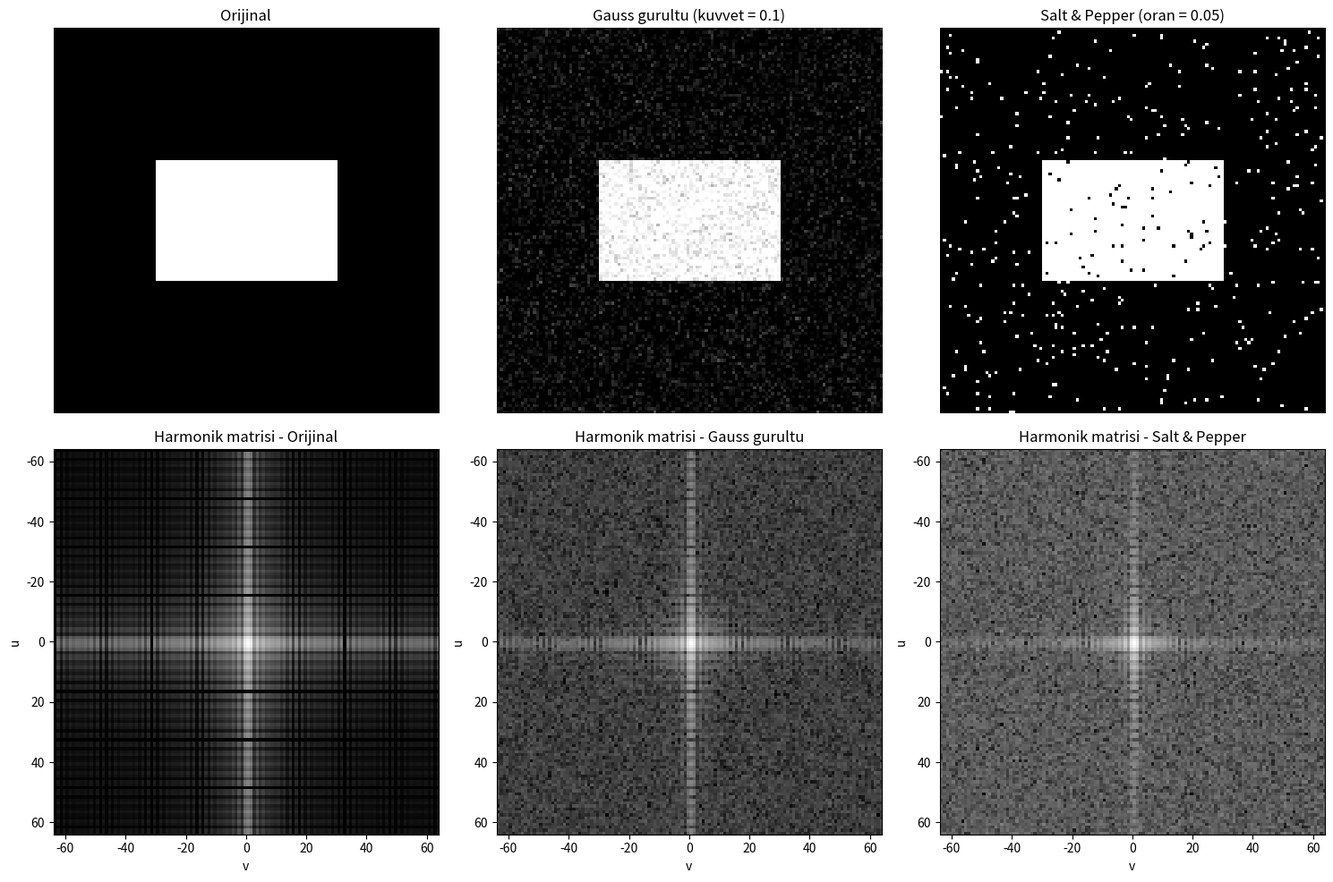

The script that saved this image:
import os
import numpy as np
import matplotlib.pyplot as plt


def ikinin_kuvveti_mi(n):
    return n > 0 and (n & (n - 1)) == 0


def dft_2d(resim):
    M, N = resim.shape
    if not ikinin_kuvveti_mi(M) or not ikinin_kuvveti_mi(N):
        raise ValueError("Resim boyutlari 2'nin kuvveti olmali!")

    W_M = np.zeros((M, M), dtype=complex)
    for u in range(M):
        for x in range(M):
            W_M[u, x] = np.exp(-2j * np.pi * u * x / M)

    W_N = np.zeros((N, N), dtype=complex)
    for y in range(N):
        for v in range(N):
            W_N[y, v] = np.exp(-2j * np.pi * y * v / N)

    return W_M @ resim @ W_N


def resim_yukle(dosya, boyut=128):
    resim = plt.imread(dosya).astype(float)

    if resim.ndim == 3:
        resim = resim[:, :, :3].mean(axis=2)

    # Piksel degerlerini 0-1 araligina getir
    if resim.max() > 1:
        resim = resim / 255

    satirlar = (np.arange(boyut) * resim.shape[0] / boyut).astype(int)
    sutunlar = (np.arange(boyut) * resim.shape[1] / boyut).astype(int)
    return resim[satirlar][:, sutunlar]


def ortala(harmonikler):
    M, N = harmonikler.shape
    return np.roll(np.roll(harmonikler, M // 2, axis=0), N // 2, axis=1)


# Her piksele ortalamasi 0, standart sapmasi "kuvvet" olan rastgele deger ekler
def gauss_gurultu_ekle(resim, kuvvet):
    gurultu = np.random.normal(0, kuvvet, resim.shape)
    gurultulu = resim + gurultu
    return np.clip(gurultulu, 0, 1)


# Piksellerin "oran" kadarini rastgele secip yarisini siyah (0), yarisini beyaz (1) yapar
def salt_and_pepper_ekle(resim, oran):
    if oran < 0 or oran > 1:
        raise ValueError("Oran 0 ile 1 arasinda olmali!")

    gurultulu = resim.copy()
    M, N = resim.shape

    for i in range(M):
        for j in range(N):
            r = np.random.rand()
            if r < oran / 2:
                gurultulu[i, j] = 0
            elif r < oran:
                gurultulu[i, j] = 1

    return gurultulu


# Merkezden uzaklasan (yuksek frekans) harmoniklerdeki enerjinin yuzdesi
def yuksek_frekans_orani(harmonikler, yaricap=10):
    E = np.abs(ortala(harmonikler)) ** 2
    M, N = E.shape
    u, v = np.mgrid[-M // 2:M // 2, -N // 2:N // 2]
    yuksek = (u ** 2 + v ** 2) > yaricap ** 2
    return 100 * E[yuksek].sum() / E.sum()


boyut = 128
np.random.seed(0)

if os.path.exists("resim.jpg"):
    resim = resim_yukle("resim.jpg", boyut)
else:
    resim = np.zeros((boyut, boyut))
    resim[44:84, 34:94] = 1

gauss_resim = gauss_gurultu_ekle(resim, kuvvet=0.1)
sp_resim = salt_and_pepper_ekle(resim, oran=0.05)

X_orijinal = dft_2d(resim)
X_gauss = dft_2d(gauss_resim)
X_sp = dft_2d(sp_resim)

resimler = [
    ("Orijinal", resim, X_orijinal),
    ("Gauss gurultu (kuvvet = 0.1)", gauss_resim, X_gauss),
    ("Salt & Pepper (oran = 0.05)", sp_resim, X_sp),
]

print("Yuksek frekanslardaki enerji orani (merkezden 10 birimden uzak):")
for isim, r, X in resimler:
    print(f"  {isim:30s}: %{yuksek_frekans_orani(X):.2f}")

ust = boyut // 2
eksen = [-ust, ust, ust, -ust]

# Uc spektrumu ayni renk araliginda gostermek icin ortak sinirlar
log_spektrumlar = [np.log(1 + np.abs(ortala(X))) for _, _, X in resimler]
alt_sinir = min(s.min() for s in log_spektrumlar)
ust_sinir = max(s.max() for s in log_spektrumlar)

plt.figure(figsize=(15, 10))

for i, (isim, r, X) in enumerate(resimler):
    plt.subplot(2, 3, i + 1)
    plt.imshow(r, cmap="gray", vmin=0, vmax=1)
    plt.title(isim)
    plt.axis("off")

    plt.subplot(2, 3, i + 4)
    plt.imshow(log_spektrumlar[i], cmap="gray", extent=eksen, vmin=alt_sinir, vmax=ust_sinir)
    plt.title(f"Harmonik matrisi - {isim.split(' (')[0]}")
    plt.xlabel("v")
    plt.ylabel("u")

plt.tight_layout()
plt.savefig("resim_gurultu_grafik.png")
plt.show()
